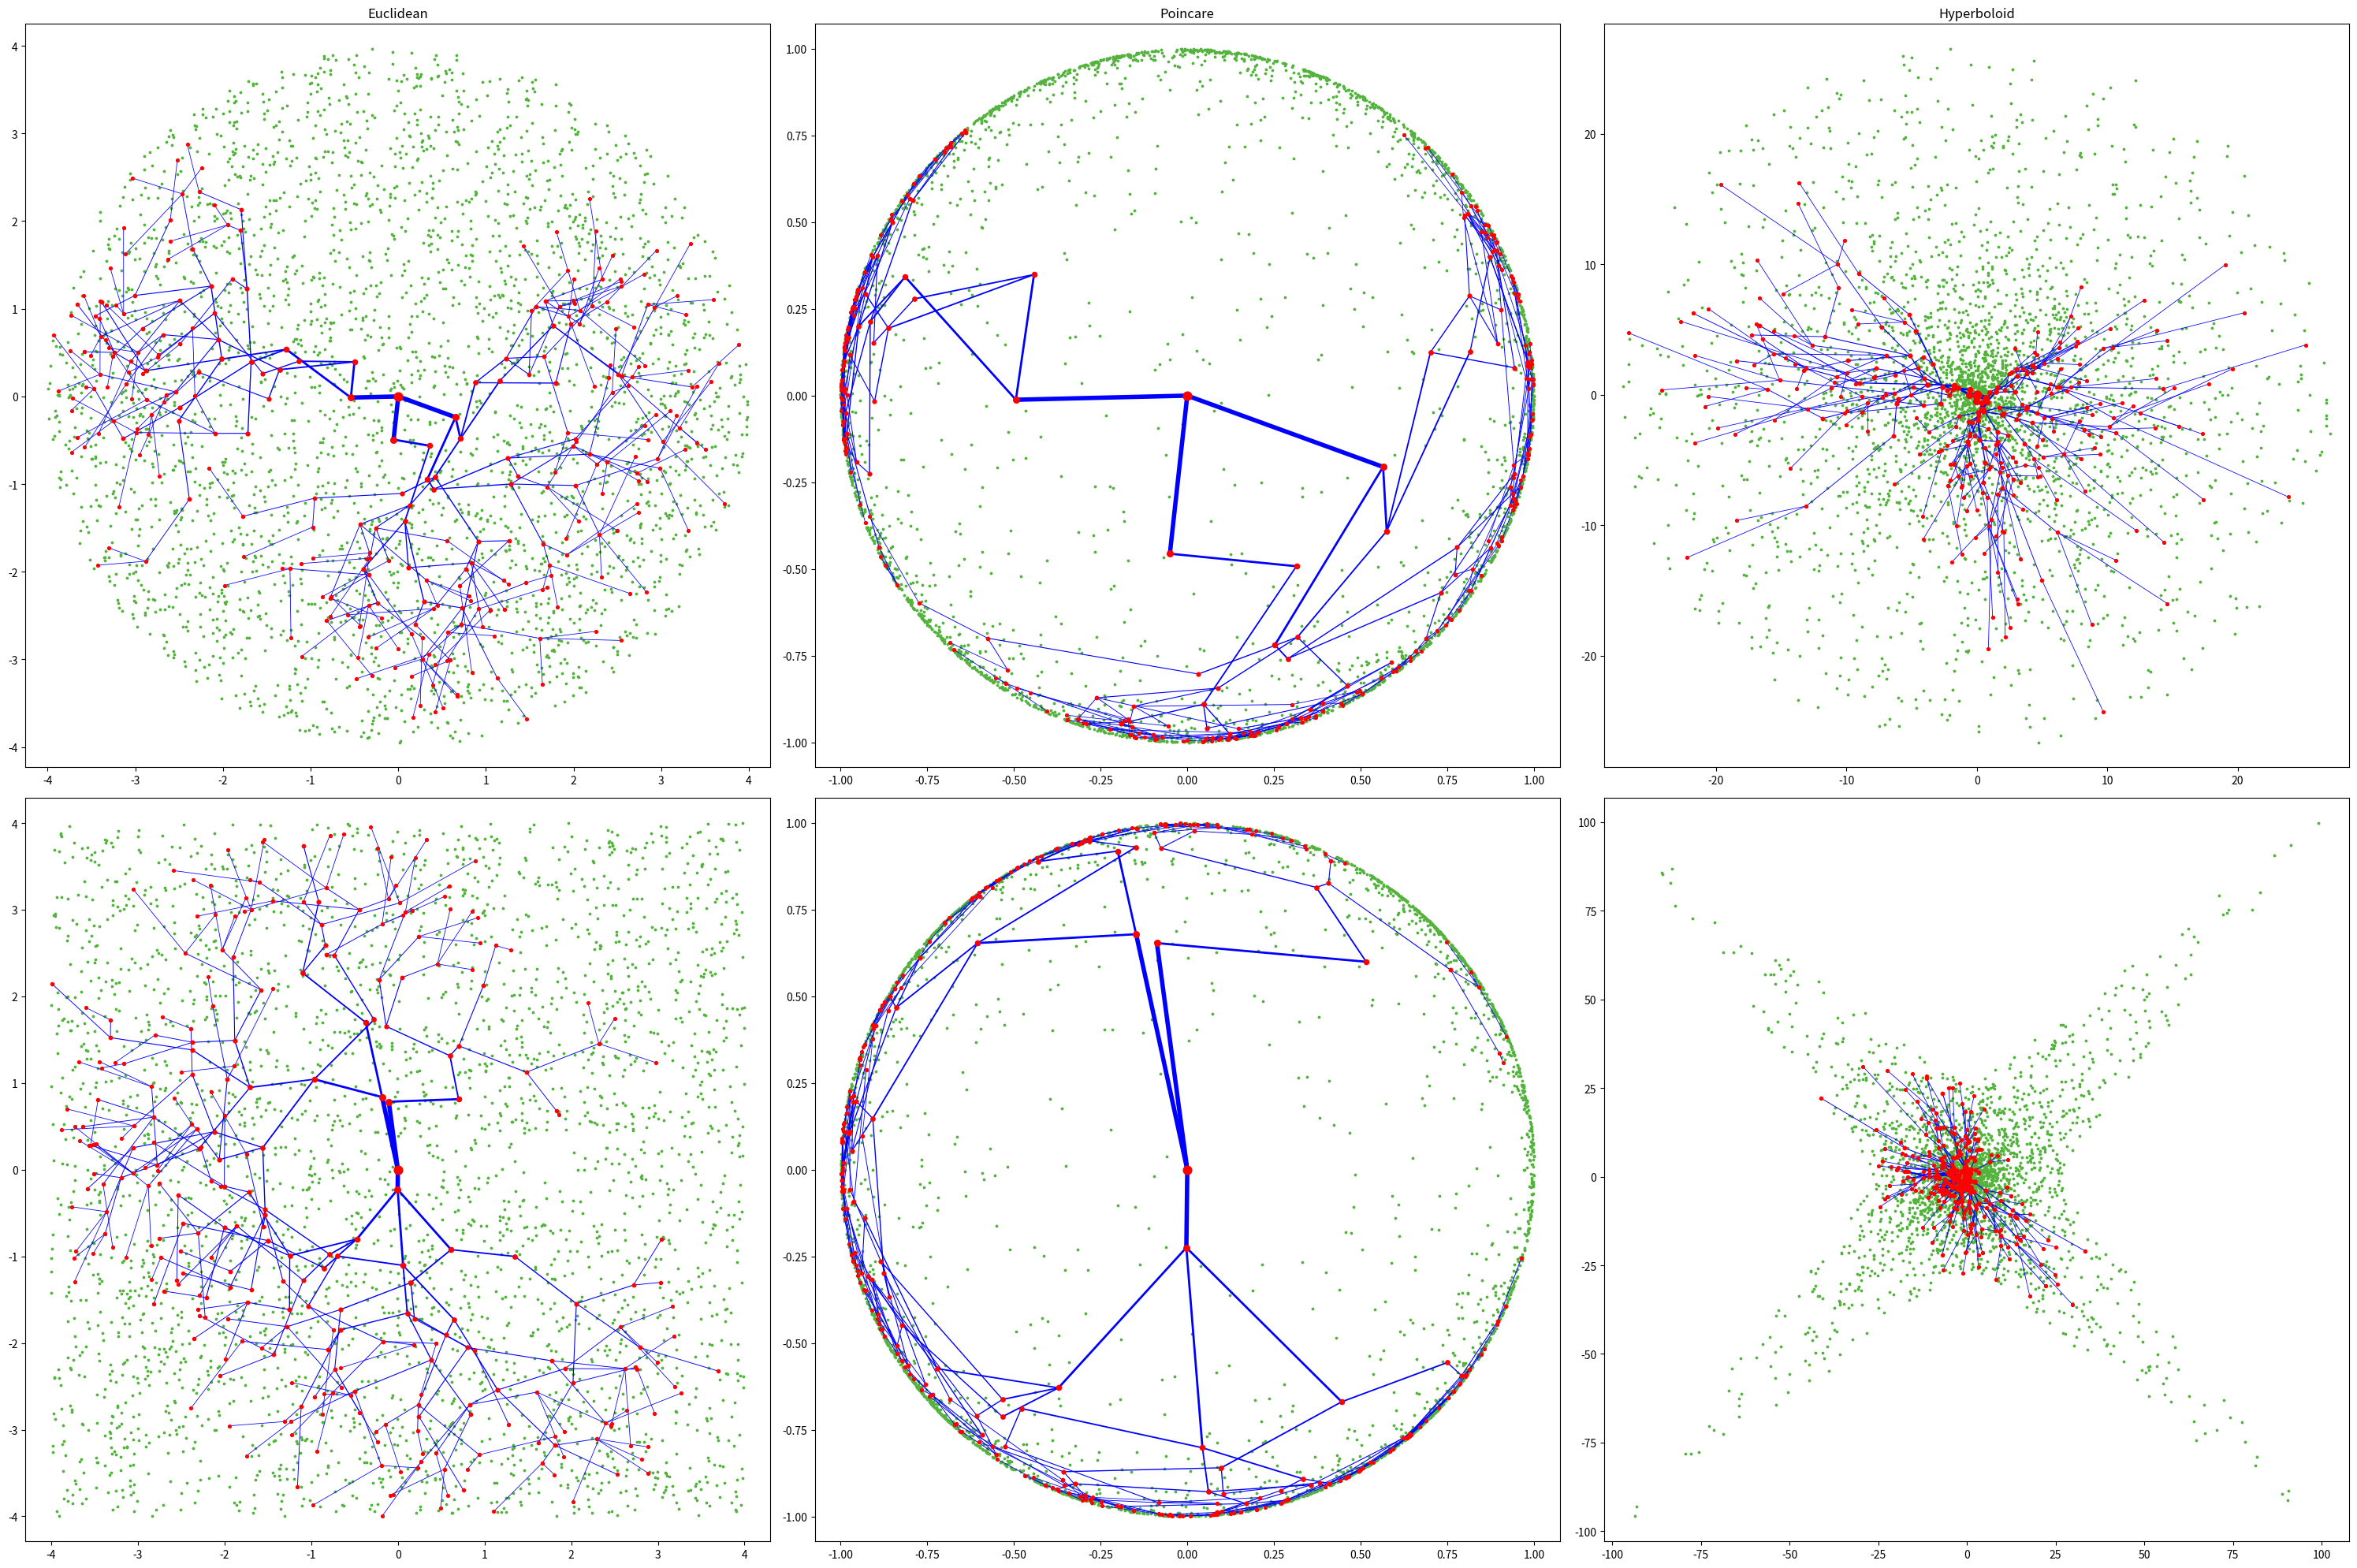

Recreate this plot in Python.
import matplotlib.pyplot as plt
import numpy as np


class 随机采样点:
    def __init__(self, 圆形=True, 数量=3000, 半径=4):
        所有生成点 = []  # [(x,y),..]
        while len(所有生成点) < 数量:
            x = (np.random.rand() - 0.5) * 2 * 半径
            y = (np.random.rand() - 0.5) * 2 * 半径
            if 圆形 and x ** 2 + y ** 2 > 半径 ** 2:  # 圆形
                continue
            else:
                所有生成点.append((x, y))
        self.所有生成点 = 所有生成点


class 随机树嵌入:
    def __init__(self, 圆形=True, 半径=4, 层级半径=1, 最小边距=0.5, 最大分枝数=3, 最小分支数=1, 最多点数量=300, 根点数=3):
        三元组 = []  # [[(x1, y1), (x2, y2), 父节点层级],..]
        所有生成点 = [[(0, 0), 1]]  # [[节点, 第几层],..]
        点生成队列 = [[(0, 0), (0, 0), 1]]  # [[节点, 父节点, 第几层],..]

        while 点生成队列 and len(所有生成点) < 最多点数量:
            参考点, 祖点, 层数 = 点生成队列.pop(0)
            # 靠近边界的点将不再生成子节点
            if abs(参考点[0]) > 半径 - 最小边距 or abs(参考点[1]) > 半径 - 最小边距:  # 方形
                continue
            if 圆形 and 参考点[0] ** 2 + 参考点[1] ** 2 > (半径 - 最小边距) ** 2:  # 圆形
                continue
            # 生成子节点
            if 层数 <= 1:
                分支数 = 根点数
            else:
                分支数 = np.random.randint(最小分支数, 最大分枝数 + 1)
            分支数 = min(最多点数量 - len(所有生成点), 分支数)  # 生成分支不能导致超过 最多点数量
            分支点_L = []
            while len(分支点_L) < 分支数:
                # 方形随机点
                x = (np.random.rand() - 0.5) * 2 * 层级半径
                y = (np.random.rand() - 0.5) * 2 * 层级半径
                if x ** 2 + y ** 2 > 层级半径 ** 2:  # 圆形约束
                    continue
                x += 参考点[0]
                y += 参考点[1]
                if abs(x) > 半径 or abs(y) > 半径:  # 不能超过方形边界
                    continue
                if 圆形 and x ** 2 + y ** 2 > 半径 ** 2:  # 不能超过圆形边界
                    continue
                if x ** 2 + y ** 2 <= 参考点[0] ** 2 + 参考点[1] ** 2:  # 不能比参考点离原点更近
                    continue
                if (x - 祖点[0]) ** 2 + (y - 祖点[1]) ** 2 <= (参考点[0] - 祖点[0]) ** 2 + (
                        参考点[1] - 祖点[1]) ** 2:  # 不能比参考点离祖父节点更近
                    continue
                分支点_L.append((x, y))
            点生成队列 += [[i, 参考点, 层数 + 1] for i in 分支点_L]
            所有生成点 += [[i, 层数 + 1] for i in 分支点_L]
            # s = np.sqrt(参考点[0] ** 2 + 参考点[1] ** 2)
            for (x, y) in 分支点_L:
                三元组.append([参考点, (x, y), 层数])
        self.三元组 = 三元组
        self.所有生成点 = 所有生成点


exp_L = [
    (lambda norm, c=1: 1, 'Euclidean'),
    (lambda norm, c=1: np.tanh(c * norm) / norm / c, 'Poincare'),
    (lambda norm, c=1: np.sinh(norm * c) / norm / c, 'Hyperboloid'),
]
形状L = [True, False]
# 曲率L = [1, 0.5]
曲率L = [1]
plt.rcParams['figure.figsize'] = (len(exp_L) * 10, len(形状L) * len(曲率L) * 10)

for j, 圆形 in enumerate(形状L):  # 圆形还是方形
    随机生成点 = 随机采样点(圆形=圆形).所有生成点
    随机树嵌入_obj = 随机树嵌入(圆形=圆形)
    三元组 = 随机树嵌入_obj.三元组
    xy_L = 随机树嵌入_obj.所有生成点
    print('圆形:', 圆形, ' 三元组数量:', len(三元组), ' 节点数量:', len(xy_L))
    for k, c in enumerate(曲率L):  # 曲率
        for i, w_obj in enumerate(exp_L):  # 流形
            第几个图 = i + 1 + k * len(exp_L) + j * len(exp_L) * len(曲率L)
            plt.subplot(len(形状L) * len(曲率L), len(exp_L), 第几个图)
            if 第几个图 <= len(exp_L):
                plt.title(w_obj[1])
            # plt.xlabel('$x_1$')
            # plt.ylabel('$x_2$')
            plt.axis('equal')

            xValue = []
            yValue = []
            for x, y in 随机生成点:
                norm = np.sqrt(x ** 2 + y ** 2)
                w = w_obj[0](norm, c)
                xValue.append(x * w)
                yValue.append(y * w)
            plt.scatter(xValue, yValue, s=3, c="#53B33D", marker='o')

            for (x, y), 层数 in xy_L:
                if x == y == 0:
                    w = 1
                else:
                    norm = np.sqrt(x ** 2 + y ** 2)
                    w = w_obj[0](norm, c)
                plt.scatter(x * w, y * w, color='r', s=(1 / 层数) * 60, zorder=10)

            for xy1, xy2, 层数 in 三元组:
                if xy1[0] == xy1[1] == 0:
                    w1 = 1
                else:
                    norm = np.sqrt(xy1[0] ** 2 + xy1[1] ** 2)
                    w1 = w_obj[0](norm, c)
                if xy2[0] == xy2[1] == 0:
                    w2 = 1
                else:
                    norm = np.sqrt(xy2[0] ** 2 + xy2[1] ** 2)
                    w2 = w_obj[0](norm, c)
                plt.plot((xy1[0] * w1, xy2[0] * w2), (xy1[1] * w1, xy2[1] * w2), linewidth=1 / 层数 * 4, zorder=1,
                         color='b')

# plt.xticks([])  #去掉横坐标值
# plt.yticks([])  #去掉纵坐标值
# plt.axis('off')  # 关闭坐标
plt.tight_layout()
plt.savefig('aa_show.pdf', format='pdf')
plt.show()
